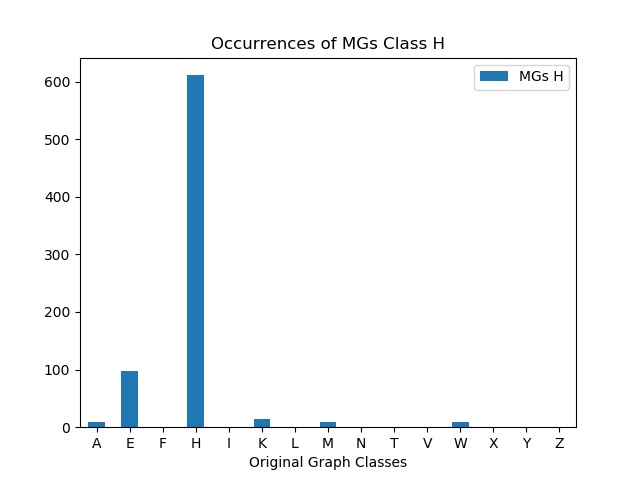

The table this chart was drawn from, first rows:
, MGs H
A, 9
E, 98
F, 0
H, 611
I, 0
K, 15
L, 0
M, 9
N, 0
T, 0
V, 0
W, 9
X, 0
Y, 0
Z, 0
